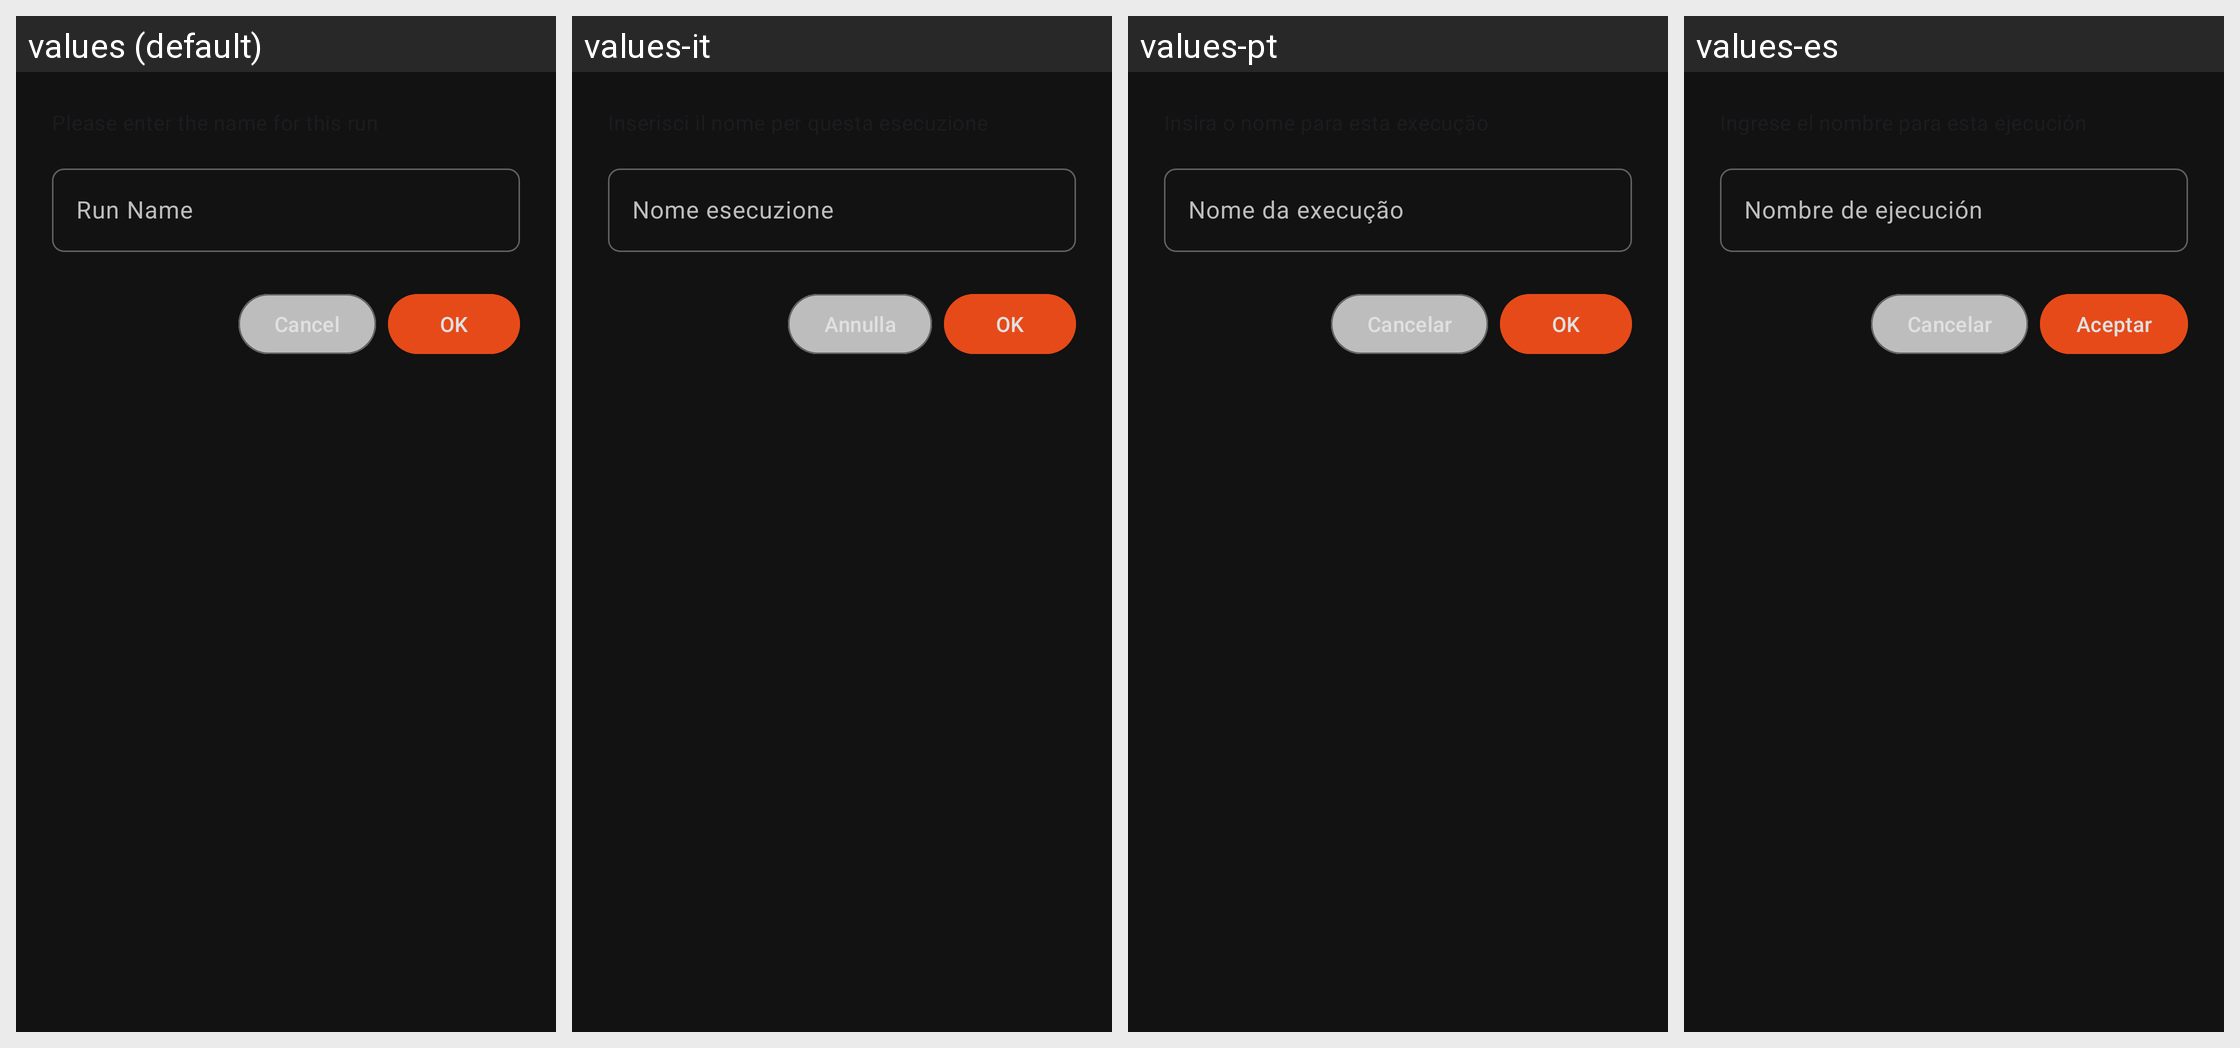

Translations of the strings shown on this Android screen, per locale in the grid:
Android screen res/layout/dialog_run_name.xml rendered under 4 locales, left to right: values (default), values-it, values-pt, values-es. Device: Nexus 5 (rendered at 1080×1920; each locale shown at half size, 540×960, under a caption strip naming it); theme AppTheme.
Other locales in the repository, not shown: values-de, values-fr, values-zh-rTW.
Strings drawn on this screen, with the default value and each locale's value (text and hints the layout hard-codes, and strings that could not be matched under every locale, appear in the picture but are not listed):

title_run_name
  values: Run Name
  values-it: Nome esecuzione
  values-pt: Nome da execução
  values-es: Nombre de ejecución

btn_cancel
  values: Cancel
  values-it: Annulla
  values-pt: Cancelar
  values-es: Cancelar

btn_ok
  values: OK
  values-it: OK
  values-pt: OK
  values-es: Aceptar
